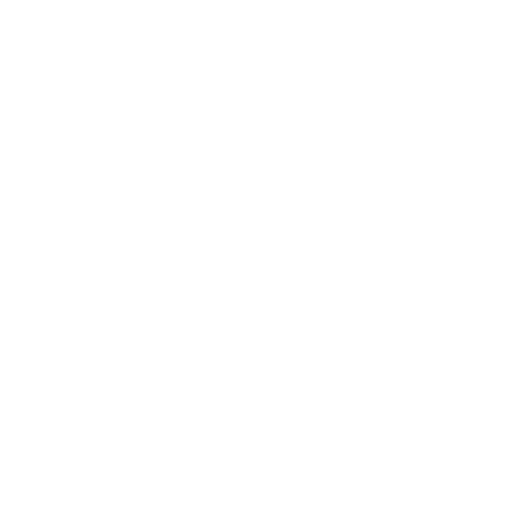
t = 0.00 s
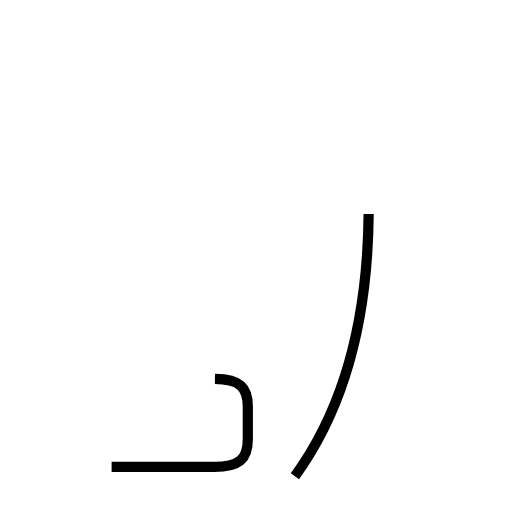
t = 1.50 s
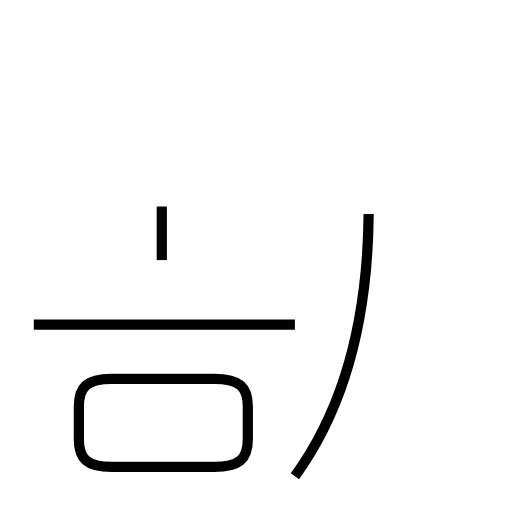
t = 3.12 s
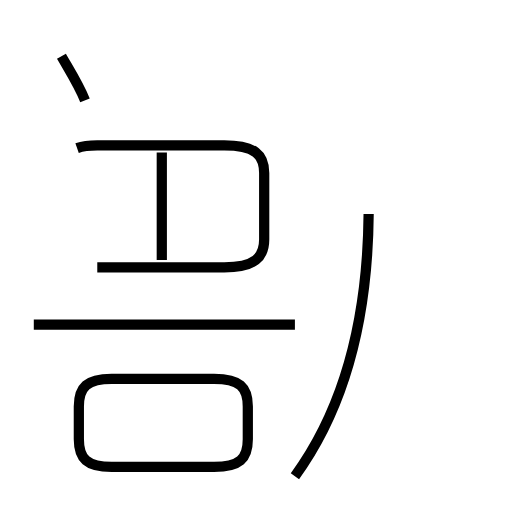
t = 4.75 s
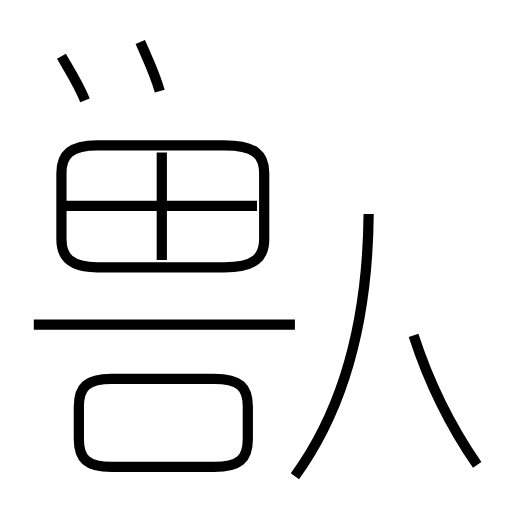
t = 6.35 s
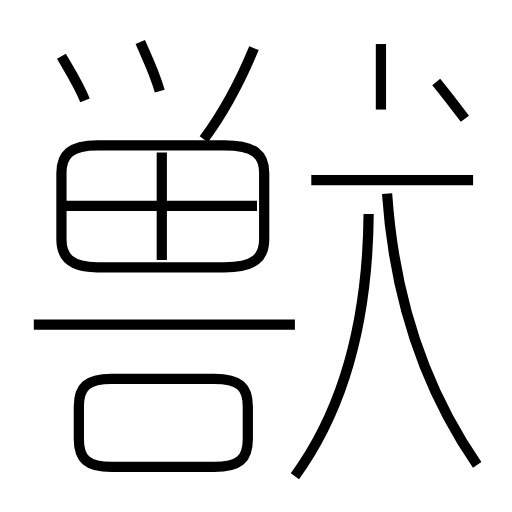
t = 7.88 s

The animated SVG that drew these frames (rendered in a browser with its animation timeline set to each time). Animation: 13 SMIL elements (animate=13); one cycle of 7.88 s.

<?xml version='1.0' encoding='utf-8'?>
<svg viewBox="0.0 -6.0 50.0 50.0" version="1.1" xmlns="http://www.w3.org/2000/svg"><rect x="-1000" y="-1000" width="2000" height="2000" stroke="white" fill="white" /><g style="fill:none;stroke:#000000;stroke-width:1"><path d="M 28.8 2.5 C 33.1 -3.4 35.9 -11.8 36.0 -23.1 " transform="translate(0.0 38.0)" stroke-dasharray="27.022921371773" stroke-dashoffset="27.022921371773"><animate attributeName="stroke-dashoffset" from="27.022921371773" to="0" dur="0.8106876411531899s" begin="0s" fill="freeze" /></path><path d="M 10.9 1.6 L 20.9 1.6 C 23.4 1.6 24.2 0.8 24.2 -1.1 L 24.2 -4.3 C 24.2 -6.2 23.4 -7.0 20.9 -7.0 L 10.9 -7.0 C 8.5 -7.0 7.7 -6.2 7.7 -4.3 L 7.7 -1.1 C 7.7 0.8 8.5 1.6 10.9 1.6 Z " transform="translate(0.0 38.0)" stroke-dasharray="46.10924214338729" stroke-dashoffset="46.10924214338729"><animate attributeName="stroke-dashoffset" from="46.10924214338729" to="0" dur="1.3832772643016187s" begin="0.8106876411531899s" fill="freeze" /></path><path d="M 28.8 -12.3 L 3.3 -12.3 " transform="translate(0.0 38.0)" stroke-dasharray="25.5" stroke-dashoffset="25.5"><animate attributeName="stroke-dashoffset" from="25.5" to="0" dur="0.765s" begin="2.1939649054548087s" fill="freeze" /></path><path d="M 15.8 -18.6 L 15.8 -29.1 " transform="translate(0.0 38.0)" stroke-dasharray="10.5" stroke-dashoffset="10.5"><animate attributeName="stroke-dashoffset" from="10.5" to="0" dur="0.315s" begin="2.958964905454809s" fill="freeze" /></path><path d="M 8.3 -34.2 C 7.7 -35.7 6.8 -37.1 6.0 -38.5 " transform="translate(0.0 38.0)" stroke-dasharray="4.881151893514104" stroke-dashoffset="4.881151893514104"><animate attributeName="stroke-dashoffset" from="4.881151893514104" to="0" dur="0.1464345568054231s" begin="3.273964905454809s" fill="freeze" /></path><path d="M 9.5 -17.9 L 21.9 -17.9 C 24.9 -17.9 25.8 -18.9 25.8 -20.6 L 25.8 -27.1 C 25.8 -28.9 24.9 -29.8 21.9 -29.8 L 9.5 -29.8 C 6.9 -29.8 6.0 -28.9 6.0 -27.1 L 6.0 -20.6 C 6.0 -18.9 6.9 -17.9 9.5 -17.9 Z " transform="translate(0.0 38.0)" stroke-dasharray="58.90339488724892" stroke-dashoffset="58.90339488724892"><animate attributeName="stroke-dashoffset" from="58.90339488724892" to="0" dur="1.7671018466174675s" begin="3.420399462260232s" fill="freeze" /></path><path d="M 5.8 -23.9 L 25.1 -23.9 " transform="translate(0.0 38.0)" stroke-dasharray="19.3" stroke-dashoffset="19.3"><animate attributeName="stroke-dashoffset" from="19.3" to="0" dur="0.579s" begin="5.1875013088777s" fill="freeze" /></path><path d="M 15.6 -35.1 C 15.1 -36.9 14.3 -38.5 13.7 -39.9 " transform="translate(0.0 38.0)" stroke-dasharray="5.167443058644061" stroke-dashoffset="5.167443058644061"><animate attributeName="stroke-dashoffset" from="5.167443058644061" to="0" dur="0.1550232917593218s" begin="5.766501308877699s" fill="freeze" /></path><path d="M 46.6 1.4 C 41.5 -6.0 38.5 -14.8 37.8 -25.1 " transform="translate(0.0 38.0)" stroke-dasharray="28.267769790491748" stroke-dashoffset="28.267769790491748"><animate attributeName="stroke-dashoffset" from="28.267769790491748" to="0" dur="0.8480330937147524s" begin="5.921524600637021s" fill="freeze" /></path><path d="M 46.2 -26.4 L 30.4 -26.4 " transform="translate(0.0 38.0)" stroke-dasharray="15.800000000000004" stroke-dashoffset="15.800000000000004"><animate attributeName="stroke-dashoffset" from="15.800000000000004" to="0" dur="0.4740000000000001s" begin="6.769557694351773s" fill="freeze" /></path><path d="M 19.9 -30.4 C 21.9 -33.1 23.6 -36.4 24.8 -39.3 " transform="translate(0.0 38.0)" stroke-dasharray="10.183767728834866" stroke-dashoffset="10.183767728834866"><animate attributeName="stroke-dashoffset" from="10.183767728834866" to="0" dur="0.30551303186504597s" begin="7.243557694351773s" fill="freeze" /></path><path d="M 45.4 -32.4 C 44.5 -33.6 43.5 -34.9 42.6 -36.0 " transform="translate(0.0 38.0)" stroke-dasharray="4.561021599018418" stroke-dashoffset="4.561021599018418"><animate attributeName="stroke-dashoffset" from="4.561021599018418" to="0" dur="0.13683064797055253s" begin="7.5490707262168195s" fill="freeze" /></path><path d="M 37.2 -39.7 L 37.2 -33.3" transform="translate(0.0 38.0)" stroke-dasharray="6.400000000000006" stroke-dashoffset="6.400000000000006"><animate attributeName="stroke-dashoffset" from="6.400000000000006" to="0" dur="0.19200000000000017s" begin="7.685901374187372s" fill="freeze" /></path></g></svg>
